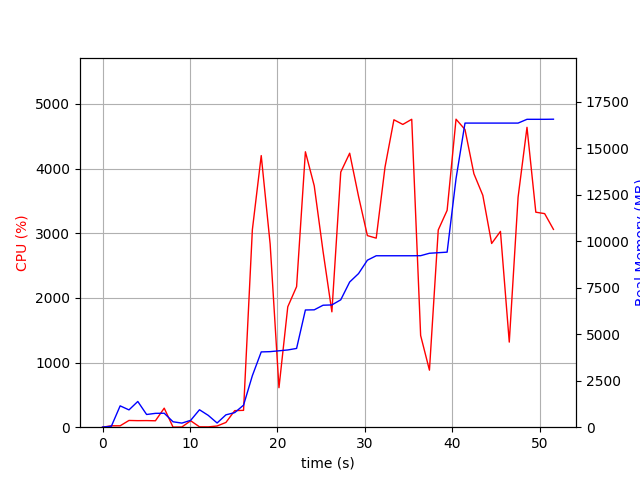

Data behind this chart, as committed beside it:
elapsed_time, nproc, cpu, mem_real, mem_virtual
4.172325134277344e-05, 1, 0.0, 6.617, 3186
1.006, 2, 21.9, 49.66, 153
2.013, 9, 21.8, 1148, 4916
3.022, 5, 104.2, 931.2, 3577
4.03, 8, 101.2, 1384, 4884
5.038, 4, 102.3, 683.6, 2727
6.045, 3, 99.2, 744.6, 2843
7.052, 4, 294.6, 751.3, 3479
8.06, 3, 1.0, 291.4, 2272
9.068, 3, 3.0, 220.9, 2219
10.08, 3, 99.3, 369, 2339
11.08, 7, 6.0, 938.3, 3922
12.09, 7, 5.0, 634.9, 3383
13.1, 1, 18.8, 226.2, 1642
14.11, 3, 73.4, 665.1, 2263
15.11, 1, 256.1, 784.4, 5185
16.12, 1, 260.8, 1187, 7169
17.13, 1, 3054, 2772, 7511
18.14, 1, 4202, 4050, 8746
19.16, 1, 2834, 4065, 8746
20.17, 1, 611.0, 4110, 8826
21.18, 1, 1863, 4155, 8826
22.19, 1, 2174, 4237, 8826
23.19, 1, 4261, 6306, 11532
24.21, 1, 3734, 6314, 11532
25.22, 1, 2718, 6562, 11532
26.22, 1, 1785, 6578, 11532
27.24, 1, 3947, 6854, 11722
28.26, 1, 4239, 7811, 12158
29.27, 1, 3570, 8264, 13694
30.28, 1, 2964, 8984, 13790
31.29, 1, 2925, 9223, 13790
32.3, 1, 4024, 9223, 13790
33.32, 1, 4756, 9223, 13790
34.33, 1, 4684, 9223, 13790
35.35, 1, 4764, 9223, 13790
36.37, 1, 1419, 9227, 13790
37.38, 1, 882.5, 9357, 13902
38.39, 1, 3052, 9387, 14030
39.4, 1, 3355, 9417, 14030
40.42, 1, 4765, 13370, 20446
41.44, 1, 4605, 16360, 23518
42.46, 1, 3921, 16360, 23518
43.48, 1, 3587, 16360, 23518
44.49, 1, 2842, 16360, 23518
45.5, 1, 3029, 16360, 23518
46.51, 1, 1316, 16360, 23518
47.51, 1, 3558, 16360, 23518
48.53, 1, 4639, 16563, 23736
49.54, 1, 3326, 16563, 23736
50.55, 1, 3304, 16563, 23736
51.56, 1, 3060, 16569, 23736
